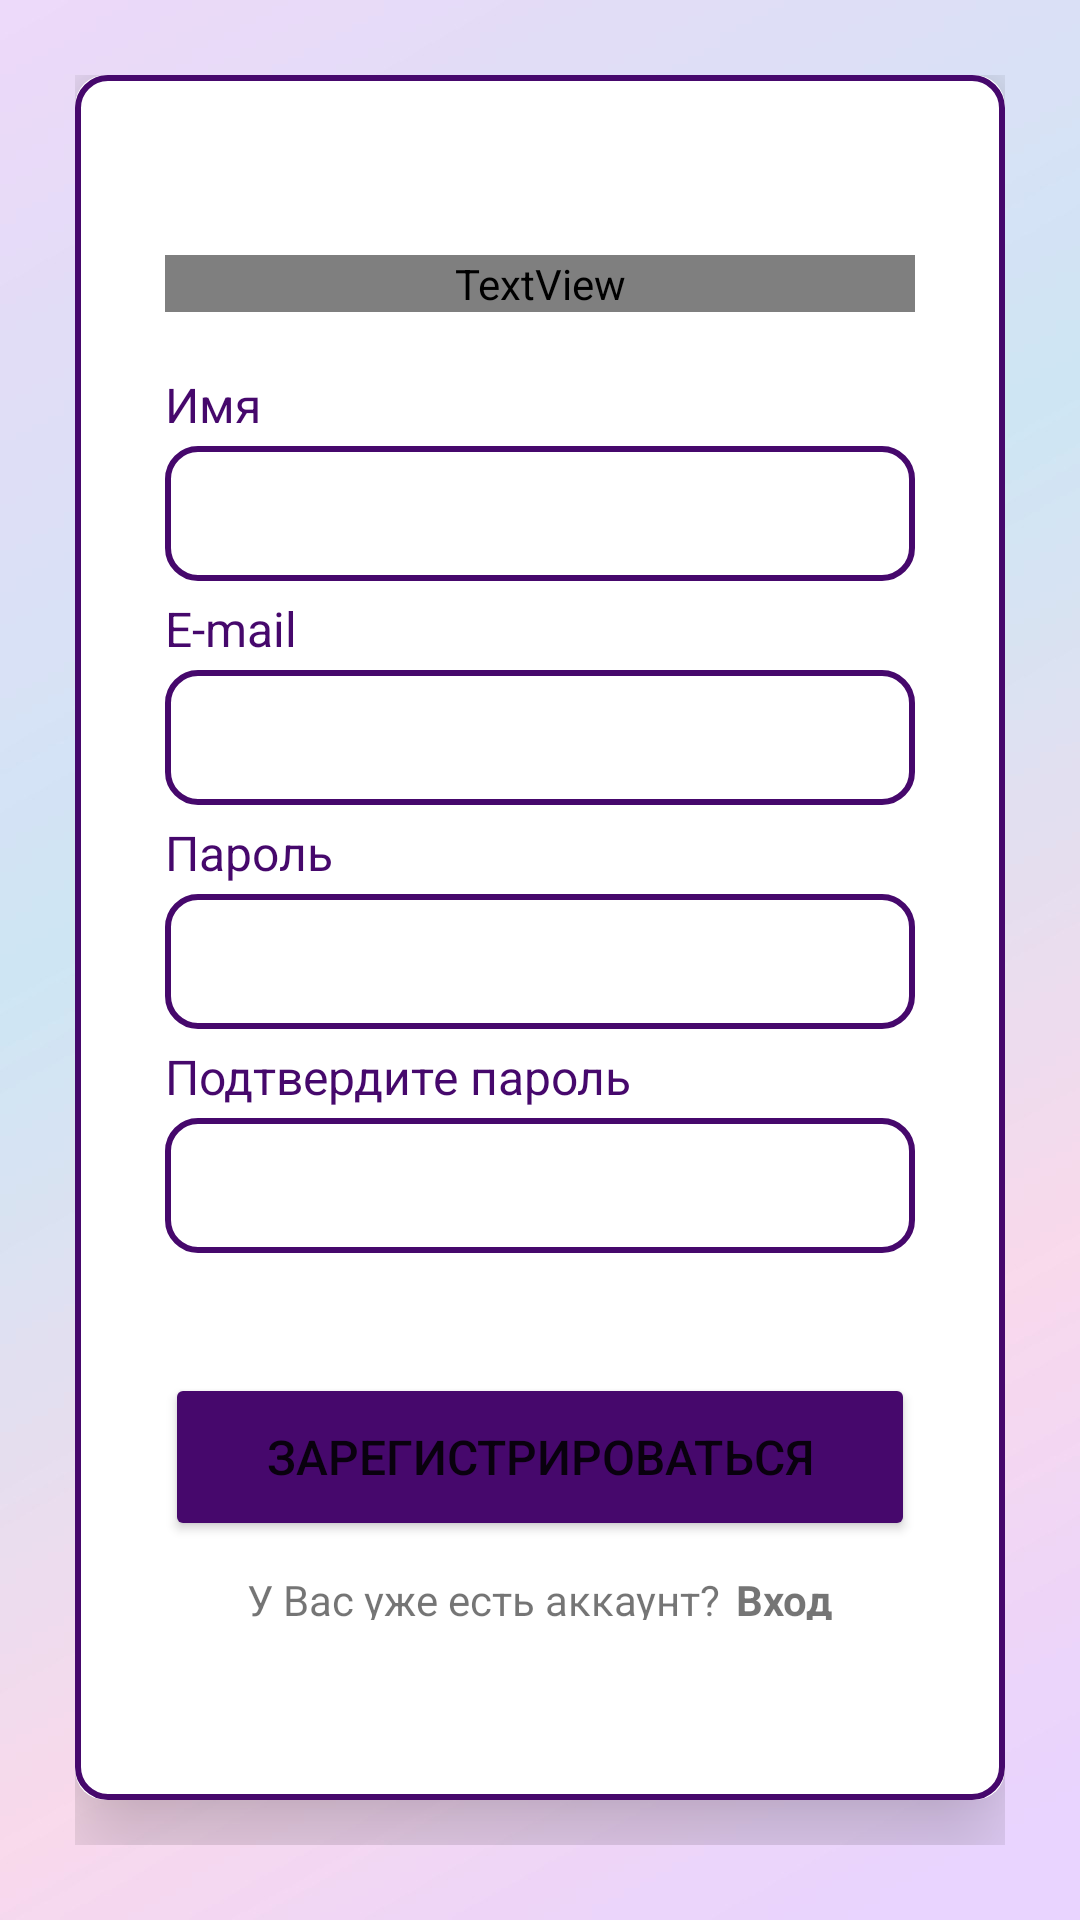

Layout XML and referenced resources for this Android screen:
<!-- AndroidManifest.xml: application theme Theme.MobiWardrobe -->
<!-- res/layout/activity_register.xml -->
<?xml version="1.0" encoding="utf-8"?>
<RelativeLayout xmlns:android="http://schemas.android.com/apk/res/android"
    xmlns:app="http://schemas.android.com/apk/res-auto"
    xmlns:tools="http://schemas.android.com/tools"
    android:layout_width="match_parent"
    android:layout_height="match_parent"
    tools:context=".authorization.RegisterActivity">

    <LinearLayout
        android:layout_width="match_parent"
        android:layout_height="match_parent"
        android:background="@drawable/gradient_wall"
        android:gravity="center"
        android:orientation="vertical"
        android:padding="25dp">

        <androidx.cardview.widget.CardView
            android:layout_width="match_parent"
            android:layout_height="wrap_content"
            android:layout_marginBottom="15dp"
            app:cardCornerRadius="10dp"
            app:cardElevation="20dp">

            <LinearLayout
                android:layout_width="match_parent"
                android:layout_height="match_parent"
                android:background="@drawable/white2_background"
                android:gravity="center"
                android:orientation="vertical"
                android:paddingLeft="30dp"
                android:paddingTop="60dp"
                android:paddingRight="30dp"
                android:paddingBottom="60dp">

                <TextView
                    android:layout_width="match_parent"
                    android:layout_height="wrap_content"
                    android:layout_marginBottom="20dp"
                    android:fontFamily="sans-serif-condensed"
                    android:gravity="center"
                    android:text="@string/title_register"
                    android:textColor=" @color/very_dark_purple"
                    android:textSize="30sp"
                    android:textStyle="bold" />

                <LinearLayout
                    android:layout_width="match_parent"
                    android:layout_height="wrap_content"
                    android:orientation="vertical">

                    <TextView
                        android:layout_width="match_parent"
                        android:layout_height="wrap_content"
                        android:text="Имя"
                        android:textColor="@color/very_dark_purple"
                        android:textSize="16sp" />

                    <EditText
                        android:id="@+id/et_firstname"
                        android:layout_width="match_parent"
                        android:layout_height="45dp"
                        android:layout_marginTop="3dp"
                        android:background="@drawable/white2_background"
                        android:gravity="start|center_vertical"
                        android:inputType="text"
                        android:maxLines="1"
                        android:paddingStart="15dp"
                        android:paddingEnd="0dp"
                        android:textColor="@color/very_dark_purple" />

                </LinearLayout>

                <LinearLayout
                    android:layout_width="match_parent"
                    android:layout_height="wrap_content"
                    android:layout_marginTop="5dp"
                    android:orientation="vertical">

                    <TextView
                        android:layout_width="match_parent"
                        android:layout_height="wrap_content"
                        android:text="E-mail"
                        android:textColor="@color/very_dark_purple"
                        android:textSize="16sp" />

                    <EditText
                        android:id="@+id/et_email"
                        android:layout_width="match_parent"
                        android:layout_height="45dp"
                        android:layout_marginTop="3dp"
                        android:autofillHints="emailAddress"
                        android:background="@drawable/white2_background"
                        android:gravity="start|center_vertical"
                        android:inputType="textEmailAddress"
                        android:maxLines="1"
                        android:paddingStart="15dp"
                        android:paddingEnd="0dp"
                        android:textColor="@color/very_dark_purple" />
                </LinearLayout>

                <LinearLayout
                    android:layout_width="match_parent"
                    android:layout_height="wrap_content"
                    android:layout_marginTop="5dp"
                    android:orientation="vertical">

                    <TextView
                        android:layout_width="match_parent"
                        android:layout_height="wrap_content"
                        android:text="Пароль"
                        android:textColor="@color/very_dark_purple"
                        android:textSize="16sp" />

                    <EditText
                        android:id="@+id/et_password"
                        android:layout_width="match_parent"
                        android:layout_height="45dp"
                        android:layout_marginTop="3dp"
                        android:autofillHints="password"
                        android:background="@drawable/white2_background"
                        android:gravity="start|center_vertical"
                        android:inputType="textPassword"
                        android:maxLines="1"
                        android:paddingStart="15dp"
                        android:paddingEnd="0dp"
                        android:textColor="@color/very_dark_purple" />

                </LinearLayout>

                <LinearLayout
                    android:layout_width="match_parent"
                    android:layout_height="wrap_content"
                    android:layout_marginTop="5dp"
                    android:orientation="vertical">

                    <TextView
                        android:layout_width="match_parent"
                        android:layout_height="wrap_content"
                        android:text="Подтвердите пароль"
                        android:textColor="@color/very_dark_purple"
                        android:textSize="16sp" />

                    <EditText
                        android:id="@+id/et_confirm_password"
                        android:layout_width="match_parent"
                        android:layout_height="45dp"
                        android:layout_marginTop="3dp"
                        android:autofillHints="password"
                        android:background="@drawable/white2_background"
                        android:gravity="start|center_vertical"
                        android:inputType="textPassword"
                        android:maxLines="1"
                        android:paddingStart="15dp"
                        android:paddingEnd="0dp"
                        android:textColor="@color/very_dark_purple" />

                </LinearLayout>

                <Button
                    android:id="@+id/bt_register"
                    android:layout_width="match_parent"
                    android:layout_height="56dp"
                    android:layout_marginTop="40dp"
                    android:backgroundTint="@color/very_dark_purple"
                    android:text="@string/bt_register"
                    android:textSize="16sp"
                    app:cornerRadius="10dp" />


                <LinearLayout
                    android:layout_width="wrap_content"
                    android:layout_height="wrap_content"
                    android:layout_gravity="center"
                    android:layout_marginTop="10dp"
                    android:orientation="horizontal">

                    <TextView
                        android:layout_width="wrap_content"
                        android:layout_height="wrap_content"
                        android:text="@string/already_have_an_account" />

                    <TextView
                        android:id="@+id/bt_login_now"
                        android:layout_width="wrap_content"
                        android:layout_height="wrap_content"
                        android:layout_marginStart="5dp"
                        android:text="@string/login_now"
                        android:textStyle="bold" />
                </LinearLayout>
            </LinearLayout>
        </androidx.cardview.widget.CardView>
    </LinearLayout>

    <ProgressBar
        android:id="@+id/pb_register"
        android:layout_width="wrap_content"
        android:layout_height="wrap_content"
        android:layout_centerInParent="true"
        android:visibility="gone"
        app:layout_constraintBottom_toBottomOf="parent"
        app:layout_constraintLeft_toLeftOf="parent"
        app:layout_constraintRight_toRightOf="parent"
        app:layout_constraintTop_toTopOf="parent"
        tools:ignore="MissingConstraints" />

</RelativeLayout>
<!-- resources referenced by this layout -->
<resources>
  <color name="very_dark_purple">#46086C</color>
  <!-- drawable gradient_wall: jpg bitmap (drawable-v24, 40683 bytes) -->
  <!-- drawable white2_background (drawable) -->
  <?xml version="1.0" encoding="utf-8"?>
  <selector xmlns:android="http://schemas.android.com/apk/res/android">
      <item>
          <shape android:shape="rectangle">
              <solid android:color="@color/white"/>
              <corners android:radius="10dp"/>
              <stroke
                  android:width="2dp"
                  android:color="@color/very_dark_purple"/>
          </shape>
      </item>
  </selector>
  <string name="already_have_an_account">У Вас уже есть аккаунт?</string>
  <string name="bt_register">Зарегистрироваться</string>
  <string name="login_now">Вход</string>
  <string name="title_register">Регистрация</string>
  <style name="Theme.MobiWardrobe" parent="Theme.MaterialComponents.DayNight.NoActionBar">
          
          <item name="colorPrimary">@color/color_new_purple</item>
          <item name="colorPrimaryVariant">@color/very_dark_purple</item>
          <item name="colorOnPrimary">@color/white</item>
          
          <item name="colorSecondary">@color/color_new_purple</item>
          <item name="colorSecondaryVariant">@color/very_dark_purple</item>
          <item name="colorOnSecondary">@color/white</item>
          
          <item name="android:statusBarColor">?attr/colorPrimaryVariant</item>
          
      </style>
  <color name="white">#FFFFFFFF</color>
  <color name="color_new_purple">#650E9C</color>
</resources>
